pico-8 play session: no input (idle), after a click and taps of 🅾, ❎, 🅾+❎, 🅾 in the second before t = 0

[t = 1 s] idle ~1s (no d-pad/buttons)
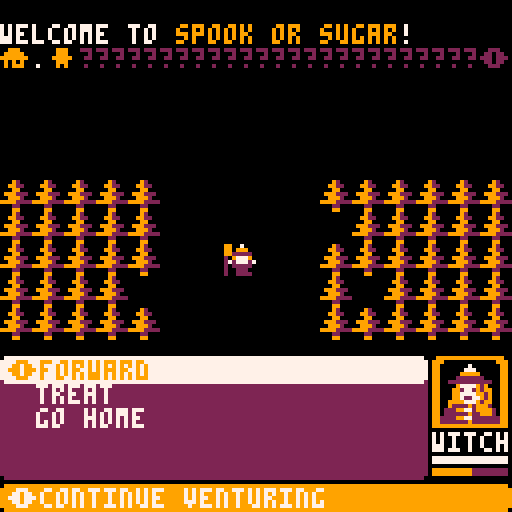

pico-8 cartridge
version 18
__lua__

function mobflip(mb,dx,dy)
 mb.flpx = dx==0 and mb.flpx or dx<0
 if dy then
 mb.flpy = dy==0 and mb.flpy or dy<0
 end
end

function mobbump(mb,dx,dy)
 mb.sox,
 mb.soy,
 mb.ox,
 mb.oy,
 mb.mov
 =
 dx*8,
 dy*8,
 0,
 0,
 mov_bump
end

function mov_bump(self)
 local tme=p_t>0.5 and 1-p_t or p_t
 self.ox,self.oy=self.sox*tme,self.soy*tme
end

function mov_walk(self)
 self.ox,self.oy=self.sox*p_t,self.soy*p_t
end


function drawspr(m)
 spr(m.s,m.x*8+m.ox,m.y*8+m.oy,m.w or 1,m.h or 1,m.flpx,m.flpy)
end


function create_object(s,x,y,draw,update,w,h)
 ob= {
  s=s,
  draw=draw or drawspr,
  update=update or empty,
  d=0,
  x=x or 8,
  y=y or 8,
  dx=0,
  dy=0,
  ox=0,
  oy=0, 
  w=w or 1,
  h=h or 1
 }
 add(objects,ob)
 return ob
end


function isorty(t) --insertion sort, ascending y
 for n=2,#t do
  local i=n
  while i>1 and t[i].y*8+t[i].oy+(t[i].z or 0)<t[i-1].y*8+t[i-1].oy+(t[i-1].z or 0) do
   t[i],t[i-1]=t[i-1],t[i]
   i-=1
  end
 end
end
-------------------------------
--compression
-------------------------------
function explodeval(s)
 local retval,lastpos,subarray={},1
 for i=1,#s do
  subes=sub(s,i,i)
  if subes=="{" then
   i+=1
   subarray=i
  elseif subes=="}" then
   add(retval,explodeval(sub(s,subarray,i-1)))
   subarray=nil
  elseif subes=="," and not subarray then
   local subs=sub(s, lastpos, i-1)
   add(retval,tonum(subs) or subs)---#subs!=0 and
   i+=1
   lastpos=i
  end
 end
 add(retval,sub(s,lastpos,#s))
 return retval
end

-------------------------------
--connversion/getting data
-------------------------------
function contains(array,a)
 for i in all(array) do
  if i==a then
   return true
  end
 end
end

function get_sig(x,y)
  local sig=0
  for i=1,4 do
    local dx,dy=x+dirx[i],y+diry[i]
    sig=bor(sig,shl(not check_tile(dx,dy,2) and not out_of_bounds(dx,dy) and 0 or 1,8-i))
  end
  return sig
end

function check_tile(_x,_y,_f)
  m=get_object(_x,_y)
  return m and fget(m.s,_f) or fget(mget(_x,_y),_f)
end

function get_object(_x,_y,filter,truth)
  -- local static_backup=nil
  for m in all(objects) do
    if m.x==_x and m.y==_y and m[filter]==truth then
      -- if m.satic then
       -- static_backup=m
      -- end
      return m
    end
  end
  -- return static_backup
end

-- function out_of_bounds(_x,_y)


function compare_sig_mask(sig,match,mask)
  return bor(sig,mask)==bor(match,mask)
end

function convert_spr(s) 
  return s%16*8,flr(s/16)*8
end

function convert_cord_to_spr(x,y) 
  return flr(x/8)%16+flr(y/8)*16
end

function flag_check(x,y,f)
  if f then return fget(getm(x,y),f) end
 return fget(getm(x,y))
end

function mflr(obj)
  return flr(obj.x/8),flr(obj.y/8)
end

function convert_cord(obj)
   return {x=flr(obj.x/8),y=flr(obj.y/8)}
end
-------------------------------
--collision
-------------------------------



function get_buttons()
 p.dx,p.dy=0,0
 for i=1,4 do
  if btn(i-1) then
   p.dx+=dirx[i]
   p.dy+=diry[i]
  end
 end
end

function getbtn(n)
 for i=0,5 do
  if btnp(i,n) then
   return i+1
  end
 end
 return 0
end

-------------------------------
--pathfinding
-------------------------------
function find_matching_tiles(position,sprite)
 local found,pos=2048,convert_cord(position)
 founds={}
 for x=0,mapwidth do
   for y=0,mapheight do
     if mget(x,y)==sprite then
      add(founds,{x=x,y=y})
     end
   end
 end
 return founds
end



function heuristic( nodea, nodeb )
 return nodea==nodeb and 0 or check_tile(nodea.x,nodea.y,0)
    and 
    255 
    or 
    distance(nodea,nodeb) 
end


function ★pathfinding(start,goal,ja)
 --★
 closedset,
 openset,
 came_from,
 g_scr,
 f_score
 =
 {},
 {start},
 {},
 {},
 {}
 
 g_scr[start],
 f_score[start]
 =
 0,
 heuristic(start,goal)
 while openset do
  local current = lowest_f_score(openset,f_score)
  if current==goal then
   local path={}
   while goal do
   -- …debug_square(goal.x,goal.y,g_scr[goal])
    add(path,goal)
    goal=came_from[goal]
    
    -- if mob then
    -- …debug_print(filter,goal.x,goal.y,step+1)
    -- end
    -- wait(2)
   end
   return path
  end
  del(openset,current)
  add(closedset,current)
  for i=1,4 do 
   local dx,dy=current.x+dirx[i],current.y+diry[i]
   if not out_of_bounds(dx,dy) then
    local ngb=graph[dx][dy]
    if not_in(closedset, ngb)  then
     tg_scr,
     notopen 
     = 
     g_scr[current]+distance(current,ngb),
     not_in(openset,ngb)
     
     if notopen or tg_scr<g_scr[ngb] then
      came_from[ngb],
      g_scr[ngb]
      =
      current,
      tg_scr
      f_score[ngb]=g_scr[ngb]+heuristic(ngb,goal)
      if notopen then
       add( openset, ngb )
      end
     end
    end
   end
  end
 end
end

-------------------------------
--dijkstra maps
-------------------------------
--★dijkstra_map
function calcdist(tx,ty)
 local cand,step={{x=tx,y=ty}},0
 distmap=blankmap()
 distmap[tx][ty]=0
 repeat
  step+=1
  candnew={} 
  for c in all(cand) do
   for d=1,4 do
    local dx,dy=c.x+dirx[d],c.y+diry[d]
    if not out_of_bounds(dx,dy) and not distmap[dx][dy] then
     distmap[dx][dy]=step
     if not check_tile(dx,dy,0) then
      add(candnew,{x=dx,y=dy})
     end
    end
   end
  end
  cand=candnew
 until #cand==0
end

function find_nearest_tile(tx,ty,filter,truth)
 local cand,step={{x=tx,y=ty}},0
 distmap=blankmap()
 distmap[tx][ty]=0
 truth=truth and truth or true
 repeat
  step+=1
  candnew={} 
  for c in all(cand) do

   if mget(c.x,c.y)==filter then
     -- cls()
     -- _draw()
    return c
   end
   for d=1,4 do
    local dx,dy=c.x+dirx[d],c.y+diry[d]
    printh(dx.." "..dy)
    printh(out_of_bounds(dx,dy))
    if not out_of_bounds(dx,dy) and not distmap[dx][dy] then

     distmap[dx][dy]=step
     local mob=get_mob(dx,dy)
     if mob and mob[filter]==truth then
      return mob
     end
     if not check_tile(dx,dy,0) then
      add(candnew,{x=dx,y=dy})
     end
    end
   end
  end
  cand=candnew
 until #cand==0
end

function round(x)
    return flr(x + .5)
end

function sign0(n)
  if n<=0 then return 0 end
  return 1
end


-------------------------------
--fading
-------------------------------
dpal,
fadeperc
=
explodeval("0,1,1,2,1,13,6,4,4,9,3,13,1,13,14"),
1
function dofade()
 local p,kmax,col,k=flr(mid(0,fadeperc,1)*100)
 for j=1,15 do
  col = j
  kmax=flr((p+j*1.46)/22)
  for k=1,kmax do
   col=dpal[col]
  end
  pal(j,col,1)
 end
end

dpal2=explodeval("0,2,7,7")

function fade(path,length)
 wait(length*4)
 fadeperc=path==1 and 0 or 4
 repeat
  fadeperc+=1*path
  for j=fadeperc,4 do
   pal(palate[j],palate[j-fadeperc],1)
  end
  wait(length)
 until fadeperc==4 or fadeperc==0
end

function checkfade()
 if fadeperc>0 then
  fadeperc=max(fadeperc-.04,0)
  dofade()
 end
end
-------------------------------
--data
-------------------------------
dirx,
diry
=
explodeval("-1,1,0,0,1,1,-1,-1,"),
explodeval("0,0,-1,1,-1,1,1,-1,")
dirx[0]=0
diry[0]=0
function sin_time()
  return sin(time()*4)
end

function getrnd(tab)
  return tab[ceil(rnd(#tab))]
end

function blankmap()
 local blank={}
 for _x=0,mapwidth do
  blank[_x]={}
 end
 return blank
end

-------------------------------
--strings
 -------------------------------
 chars,
 s2c,
 c2s
 =
 " !\"#$%&'()*+,-./:;<=>?@abcdefghijklmnopqrstuvwxyz0123456789[\\]^_`abcdefghijklmnopqrstuvwxyz{|}~",
 {},
 {}

 for i=1,95 do
  c,s=i+31,sub(chars,i,i)
  c2s[c],s2c[s]=s,c 
 end

 function chr(i)
  return c2s[i]
 end

 function ord(s,i)
  return s2c[sub(s,i,i)]
 end

function string_width(txt)
  local ws=0
  for i=1,#txt do
   if check_for_style(sub(txt,i,i)) then
    i+=1
   else
    ws+=1
    if not ord(txt,i) then
     ws+=1
    end
   end
  end
  return ws
end


function check_for_style(charf)
 comds="\0\1\2\3"
 for r=1,#comds do
  if charf==sub(comds,r,r) then
   return r-1
  end
 end
end

function binary(num)
 local bin=""
 while num!=0 do
  bin=(num%2)..bin
  num-=num%2
  num/=2
 end
 return bin
end

function increase(string,newlength)
  for f=#string,newlength do
   string=string.." "
  end
  return string
end

function rincrease(string,newlength)
  for f=#string,newlength do
   string=" "..string
  end
  return string
end



function grid_string(text)
 combine={}
 for i=1,flr(#text/3) do
  local te=""
  for f=0,2 do
   if text[f+i*3] then
    te=te..increase(text[f+i*3],10)
   end
  end
  add(combine,te)
 end
 return combine
end

function time_stamp()
 return stat(91).."/"..stat(92).."/"..sub(stat(90),3,4).." "..stat(93)..":"..(stat(94)<10 and "0"..stat(94) or stat(94).." ")
end

function string_size(txt)
 height,
 width,
 ws
 =
 5,
 0,
 0
 for i=1,#txt do
  subs=sub(txt,i,i)
  if subs=="\n" then
   height+=6
   if ws>width then
    width=ws
   end
   ws=0
  else
   ws+=string_width(subs)
  end
 end
 if ws>width then
  width=ws
 end
 return width,height
end

function string_position(txt,x)
 local ws=0
 for i=1,#txt do
  if ws>=x then
   return i
  end 
  if not ord(txt,i) then
   ws+=2
  else
   ws+=1
  end
 end
 return #txt
end

function divide_text(txt,max_size)
 text_array,start={},1
 w=0
 for i=1,#txt do
  char=sub(txt,i,i)
  w+=string_width(char)
  if char==" " then
   last=i
  end
  if w>max_size then
   newtext=sub(txt,start,last-1)
   add(text_array,newtext)
   w=w-string_width(sub(txt,start,last))
   start=last+1
  end  
 end
 add(text_array,sub(txt,start,#txt))
 return text_array
end

function combine_text(txt,max_size)
 txt=divide_text(txt,max_size)
 final=del(txt,txt[1])
 for f in all(txt) do
  final=final.."\n"..f
 end
 return final
end

-------------------------------
--palates
-------------------------------
palates={

 {0,3,11,7,"green"},
 {0,2,8,15,"red"},
 {0,9,10,7,"candy corn"},
 {2,4,5,15,"quake"},
 {1,2,14,15,"taffy"},
 {0,1,9,7,"spooky"},
 {0,12,14,7,"cga1"},
 {0,11,8,10,"cga2"},
 {0,8,7,10,"rca"},
 {0,5,6,7,"grayscale"},
 {0,7,7,7,"binary"},
 {2,1,12,15,"blue days"},
 {0,2,13,6,"mortician",},
 {0,2,7,9,"halloween"},--current pal
 {0,1,3,11,"gameboy"},
 {1,2,4,9,"steampunk"},
 {2,4,8,9,"choc bar"},
 {1,3,2,10,"ugly zombie"},
 {15,12,7,14,"alpine"},
 {5,8,6,12,"pico 8"},
 {0,5,7,9,"amber"},
 {0,1,2,3,"truth"},
 {0,1,12,7,"celestial"},

 -- {0,1,9,15,""},
 -- {0,10,}

}
-- flood=explodeval("0,0,0,0")
palatecolor=13
function palate_swap()
 pal()
 for i=0,3 do
  pal(i,palate[i+1])
 end
 -- cls(palate[1])
end

function palchange(di)
 palatecolor=(palatecolor+(di or 0))%#palates+1 
 palate=palates[palatecolor]
 -- palatecolor+=1 
 menuitem(1,palatecolor.." "..palate[5],palchange)

end
-- menuitem(1,"change platte",palchange)
palchange()
-------------------------------
--debug
-------------------------------
function oprint(_t,_x,_y,c1,c0)
 for i=1,8 do
  print(_t,_x+dirx[i],_y+diry[i],c0 or 0)
 end
 print(_t,_x,_y,c1 or 1)
end

function outline_sprite(obj,c)
  for i=1,15 do
   pal(i,c or 7)
  end
  for i=1,8 do
   -- local s=obj
   local s={flp=obj.flp,s=obj.s,x=obj.x,y=obj.y,ox=obj.ox+dirx[i],oy=obj.oy+diry[i]}
   -- s.ox+=dirx[i]
   -- s.oy+=diry[i]
   drawspr(s)
  end
  pal()
  drawspr(obj)
end

function wait(_wait)
 while _wait>0 do
  _wait-=1
  flip()
 end
 -- until _wait<0
end

cpu_high=0
function stat_print(y,x)
 x=x or 0
 if stat(1)>cpu_high and time()>1 then
  cpu_high=stat(1)
 end
 oprint("cpu "..stat(1),x,y)
 oprint("spi "..cpu_high,x,y+6)
 oprint("fps "..flr(stat(7)),x,y+12)
end

function …debug_square(x,y,c)
 rectfill(x*8,y*8,x*8+8,y*8+8,c or 8)
end

function select_square(x,y,c)
 rect(x-1,y,x+7,y+7,c or 8)
end

function …debug_print(t,x,y,c)
 oprint(t,x*8+2,y*8+2,c,7)
end

function tostring(any)
 if type(any)=="function" then 
  return "function" 
 end
 if any==nil then 
  return "nil" 
 end
 if type(any)=="string" then
  return any
 end
 if type(any)=="boolean" then
  if any then return "true" end
  return "false"
 end
 if type(any)=="table" then
  local str = "{ "
  for k,v in pairs(any) do
   str=str..tostring(k).."->"..tostring(v).." "
  end
  return str.."}"
 end
 if type(any)=="number" then
  return ""..any
 end
end

function snapshot()
 cls()
 map()
 flip()
end

function …print(text)
 printh('\n'..tostring(text))
 print(tostring(text),0,16,12)
end

function empty() end
-------------------------------
--binary save
-------------------------------
bintable={}
for i=1,2048 do
 bintable[i]=false
end
function commit_bintable()
 for i=0,127 do
  poke(0x5e00+i,get_poker(i))
 end
end
function get_poker(_i)
 _i=_i*8+1
 local _poker=0
 for n=0,7 do
  if(bintable[_i+n])_poker+=2^n
 end
 return _poker
end
function load_bintable()
 for i=0,127 do
   local _poker=peek(0x5e00+i)
   for j=0,7 do
    bintable[i*8+1+j]=get_bit(_poker,j)
   end
 end
end
function get_bit(_value,_n)
 return flr(shr(_value,_n))%2==1
end
function numtobintable(_value,_dest,_nbits)
 for i=0,_nbits-1 do
  bintable[_dest+i]=get_bit(_value,i)
 end
end
function bitstonum(_addr,_nbits)
 local _p=0
 for i=0,_nbits-1 do
  if(bintable[_addr+i])_p+=2^i
 end
 return _p
end

function check_los_dist(m,t)
 return distance(m,t)<=m.los and los(m,t) 
end

function check_tile(_x,_y,_f)
  m=get_mob(_x,_y)
  return 
    m and fget(m.s,_f) 
    or 
    fget(mget(_x,_y),_f)
end

function los(a,b)
 x1,y1=a.x,a.y
 x2,y2=b.x,b.y
 dx,
 dy
 =
 x2-x1,
 y2-y1
 
 abs_dx,
 abs_dy,
 sign_x,
 sign_y
 =
 abs(dx),
 abs(dy),
 sgn(dx),
 sgn(dy)
 abs2_dx,abs2_dy=abs_dx*2,abs_dy*2
 dis=distance(a,b)
 if abs_dx>abs_dy then
   ta=abs2_dy-abs_dx
  while 
   not out_of_bounds(x1,y1) 
   and not check_tile(x1,y1,2)
--   and distance(x1,y1,p.x,p.y)<p.los 
  do
   if x1==x2 and y1==y2 then
    return true
   end  
   if ta>=0 then
    y1+=sign_y
    ta-=abs2_dx
   end
   x1+=sign_x
   ta+=abs2_dy
  end
 else
  ta=abs2_dx-abs_dy
  while 
   not out_of_bounds(x1,y1) 
   and not check_tile(x1,y1,2)
  do
   if x1==x2 and y1==y2 then
    return true
   end 
   if ta>=0 then
    x1+=sign_x
    ta-=abs2_dy
   end
   y1+=sign_y
   ta+=abs2_dx  
  end
 end
end
function get_mob(_x,_y)
 for m in all(mobs) do
  if m.x==_x and m.y==_y then
   return m
  end
 end
end

actions,select={},1
function menu_update()

 if btnp(🅾️) then
  do_action(select)
 elseif btnp(⬇️) then
  sfx(62)
  select=select%#actions+1
  show_select()
 elseif btnp(⬆️)  then
  sfx(62)
  select=(select-2)%#actions+1
  show_select()

 elseif btnp(❎) and actions[#actions].icon=='❎' then
   sfx(61)
   do_action(#actions)

 end
end
-- selection={}
-- selectpwr
function show_select(i)
  selection={}
  selectpwr=actions[select].pwr
  -- printh("show")
  selectmode={}
  mode=actions[select].mode
  if mode then
   for m=1,#mode do
     printh(mode[m])
    selectmode[mode[m]]=true
   end
  else
   selectmode["hp"]=true
  end
  -- actions[select].mode or "hp"
  actions[select].over()
 
end

function do_action(i)
  local act=actions[i]
  local r = actions[i].act
  if r then
   local actionsave=actions
   actions={}

   error=r(p,target,act)
   if type(error)=="string" then
    sfx(60)
    actions=actionsave
    actions[select].name="*"..error--set to error message
   else
    if error then
     turn()
    end 
    sfx(63)
    select=1
   end
  else
   sfx(60)
  end
  show_select()
end

function create_action(name,act,icon,desc,pwr,over,mode)
act={
  name=name,
  act=act,
  icon=icon,
  desc=desc,
  pwr=pwr,
  over=over or empty,
  mode=mode
 }
 add(actions,act)
 return act
end

function create_item(name,use,icon,pwr,price)
 -- if use=="eathp" then

 -- elseif use=="eatmp" then

 -- elseif
 newitem={name=name,use=use,icon=icon,pwr=pwr,price=price}
 newitem.desc,newitem.use,newitem.over,newitem.mode=getitem(newitem)
 return newitem

end

yoffset=96
xoffset=1
xoffset=0

optionsh=flr((120-yoffset)/6)
optionsh1=optionsh+1
optionsw=flr(128/2)

function menu_draw()
 rectfill(0,yoffset,optionsw,127,1)
 color(3)
 selected=actions[select]
 if not selected then
  return
 end
 local name,icon,desc=selected.name,selected.icon,selected.desc
 for r=1,#actions do
  color(2) 
  pal(1,palate[3])
  local f=r-1
  local xo,yo=flr(f/optionsh)*optionsw,yoffset+f%optionsh*6+1
  iconr=actions[r].icon
  if r==select then
   rectfill(xo,yo-1,xo+optionsw,yo+5,1)
   xo+=1 
   color(3)
   pal(1,palate[4])
   draw_icon(xo,yo,iconr)
  end
  print(actions[r].name,9+xo,yo)
   if iconr=='❎' then
    print(iconr,xo,yo)
   end
 end
 rectfill(0,121,127,127,3)
 if type(desc)=='string' then
  pal(1,palate[3])
  print(desc,9,122,1)
  draw_icon(1,122,icon)
 end
  pal(1,palate[2])
end

-- soft_zone_y=0
function menu_draw_single_column()
 xo=xoffset*21
 rectfill(xo,yoffset+1,xo+optionsw,118,1)
 rectfill(xo+1,yoffset,xo+optionsw-1,119,1)
 selected=actions[select]
 if not selected then
  return
 end
 local name,icon,desc=selected.name,selected.icon,selected.desc
 
 --select>#actions-4 and #actions-4 or select-2
 ioffset=#actions<6 and 1 or select<=3 and 1 or select-2
 maxoff=min(#actions,ioffset+4)
 color(2)
 if ioffset>1 then
  print("⬆️",xo+1,yoffset+1)
 end
 if #actions>maxoff or (ioffset==1 and #actions>5) then
  print("⬇️",xo+1,yoffset+25)
 end
 -- print("➡️",optionsw-6,yoffset)
 for r=ioffset,maxoff do
  -- color(1) 
  pal(1,palate[3])
  -- local f=r-1
  local xor=xo
  yo=yoffset+(r-ioffset)*6+1
  iconr=actions[r].icon
  -- printh("ioff "..ioffset.." sele "..select.." max "..maxoff.." y "..yo)
  if r==select then
   rectfill(xo,yo,optionsw+xo,yo+4,1)
   rectfill(xo+1,yo-1,optionsw+xo-1,yo+5)
   xor+=1 
   -- color(1)
   pal(1,palate[4])
   draw_icon(xor+1,yo,iconr)
  elseif iconr=='❎' then
   print(iconr,xor+1,yo)
  end
  print(actions[r].name,9+xor,yo)
 end

 rectfill(0,122,127,126,3)
 rectfill(1,121,126,127,3)
 if type(desc)=='string' then
  pal(1,palate[3])
  print(desc,10,122,2)
  draw_icon(2,122,icon)
 end
 pal(1,palate[2])
end

btnicons=explodeval("🅾️,❎,⬆️,⬅️,➡️,⬇️")
function draw_icon(xo,yo,icon)
 if type(icon) == "number" then
  spr(icon,xo,yo-1)
 else
  print(icon,xo,yo)
 end
end
-->8
--trick or treat
--spooked sugar
--sugary spook
--spookysugar
--turducken
--the witch, the wolf and the horse
--#include module_shared.p8
--#include module_console.p8
--#include module_menurpg.p8
console_height=42
console_width=127

progress=0
mapsize=28
objects={}
optionsw=106
yoffset=89
console_y=0
optionsh=flr((120-yoffset)/5)
cash=4
function all_enemys()
	selection=enemy
end

function select_player()
	add(selection,p)
end

function single_target()
	for f=1,#objects do
		if objects[f].name==actions[select].name then
			add(selection,objects[f])
			return
		end
	end
end

function _init()
	reset()
	item_list={
		create_item("candy corn","eatmp",86,3,3),
		create_item("chocolate","eathp",87,6,4)
	}
	skill_table={
	 [0]={trick},
	 {regen,leach,attack},
	 {attack},--defend
	 {leach,megaspook,regen},
	 {},
	 {attack,candy,regen}
	}
	bestiary=explodeval(
	--name,s,hp,mp,dice,sides,def,xp,loot
	"witch,226,10,4,2,2,0,0,0"..
	",bat,72,4,2,1,2,0,1,1"..
	",skele,42,6,2,1,3,0,1,1"..
	",vampi,78,8,4,1,3,0,1,1"..
	",ghost,42,6,0,1,3,0,1,1"..
	",headless,110,10,6,3,3,0,3,1"..
	",frank,42,6,0,1,3,0,1,1"..
	",witch,42,6,0,1,3,0,1,1"..
	",plagu,42,6,0,1,3,0,1,1"..
	",scare,42,6,0,1,3,0,1,1"..
	",pumpk,42,6,0,1,3,0,1,1"..
	",devil,42,6,0,1,3,0,1,1"..
	",death,42,6,0,1,3,0,1,1"..
	",statu,42,6,0,1,3,0,1,1"
	)
	p=add_mob(0,108,89,"\3")
	p.inventory={
		item_list[1],
		item_list[2]
	}
	p.lvl=0
	p.draw=draw_player
	_drw=title_draw
	_upd=title_update
	ttext=title
	music(8)
end

title={0,1,2,2,3,12,2,4,12,0,5,6,7,4}
function title_draw()
 big_text(ttext,20)
	print("❎ start game",36,50+sintime,time()*4%2+2)
	map(112,0)
	
	mes="⬅️"..palate[5].."➡️"
	print("palate",52,60,3)
	print(mes,64-string_width(mes)*2,67,2)
end

function big_text(text,x)
	for i=1,#text do
		sx,sy=convert_spr(text[i]+176)
		sspr(sx,sy,8,24,i*8-#text*4+55,sin(time()+i/16)*6+8)
	end
end

win={10,2,5,12,8,2,9,11}

function title_update()
	if btnp(❎) then
		remove_enemys()
  actions={}
	 moving()
	 _upd=menu_update
	 _drw=main_draw
	 print_table('welcome to \3spook or sugar\2!')
--	 print_table('spook your way to the eye!')
	elseif btnp(⬅️) then
		palchange(-2)
	elseif btnp(➡️) then
		palchange()
 end
end

function _draw()
	sintime=round(sin(time()))
	palate_swap()
	 cls(palate[1])
	_drw()
end

function main_draw()
 map(pic*16,0,0,45,16,5)
-- rectfill(0,0,127,console_height,8) 
 draw_log()
 menu_draw_single_column()
 foreach(objects,function(obj) obj:draw() end) 
end

function draw_player(m)
bar=41
	ex=m.x
	ey=m.y
	uibar(ex,ey+25,m,18)	
	color(3) 
	if contains(selection,m) then
		ey+=sintime
		color(2)
	end
	rect(ex,ey+1,ex+18,ey+17)
	rect(ex+1,ey,ex+17,ey+17)
	xs,ys=convert_spr(m.s)
	palt(0,false)
	sspr(xs,ys,15,16,ex+2,ey+1)
	pset(ex+2,ey+1)
	pset(ex+16,ey+1)
	palt(0,true)
	print(m.name,ex,ey+19,2)
end

function _update60()
	_upd()
	log()
end

function add_mob(_typ,x,y,c)
 local entry=_typ*9+1
 local m={
		name=bestiary[entry],
		hp=bestiary[entry+2],
		mp=bestiary[entry+3]/2,
		dice=bestiary[entry+4],
		sides=bestiary[entry+5],
		def=bestiary[entry+6],
		xp=bestiary[entry+7],
		loot=bestiary[entry+8],
		flash=0,
		skills=skill_table[_typ]
 }
 m.maxhp=m.hp
 m.maxmp=bestiary[entry+3]
 m.namec=c..m.name
 obj=create_object(bestiary[entry+1],x,y,draw_mob)
 for k,v in pairs(m) do
 	obj[k]=v
 end
 return obj
end

function draw_mob(m)
	ex=m.x
	ey=m.y
	xs,ys=convert_spr(m.s)
	uibar(ex,ey+39,m,32)
 palate_swap()
	if m.flash>0 then
		c=palate[1]
		if m.hp<=0 then
			c=palate[3]
		end
		for i=0,3 do
			pal(i,c)
		end
		m.flash-=1
	elseif m.hp<=0 then
		del(objects,m)
	 return
	elseif contains(selection,m) then
		for i=0,3 do
			pal(i,palate[4])
		end
		ex+=sintime
		spr(84,ex+sintime,ey-2)
		for i=1,8 do
			sspr(xs,ys,16,16,ex+dirx[i],ey+6+diry[i],32,32)
		end
		palate_swap()
	end
	print(m.name,ex+16-string_width(m.name)*2,ey,1)
	print(m.name,ex+16-string_width(m.name)*2,ey-1,2)
	
	sspr(xs,ys,16,16,ex,ey+6,32,32)
 palate_swap()
end

function uibar(x,y,m,bar)
 rectfill(x,y,x+bar,y+1,1)
 barhp=(m.hp/m.maxhp)*bar
 barmp=(m.mp/m.maxmp)*bar
 if m.hp>0 then
  rectfill(x,y,x+barhp,y+1,2)
 end
 if m.maxmp>0 then
  rectfill(x,y+3,x+bar,y+4,1)
  if m.mp>0 then
  	rectfill(x,y+3,x+barmp,y+4,3)
 	end
 end
-- printh(time()%2) flr(time()*4)%2==0 and 1 or 3
 if contains(selection,m) then
-- 	printh(selectmode.hp)
  if selectmode.hp  then
  	newhp=mid(-barhp,(selectpwr/m.maxhp)*bar,bar-barhp)
  	if newhp!=0 then
--  		barhp=min(barhp+sign0(newhp),bar-newhp)
	  	rectfill(
				x+barhp,y,
				x+barhp+newhp,
				y+1,3)
			end
		elseif selectmode.mp then
			newmp=mid(-barmp,(selectpwr/m.maxmp)*bar,bar-barmp)
   if newmp!=0 then
--  		barmp=min(barhp+sign0(newmp),bar-newmp)
	  	rectfill(
				x+barmp,y+3,
				x+barmp+newmp,
				y+4,2)
			end
  end
 end
end

function floater_draw(f)
 f.y+=(f.ty-f.y)/8
 f.tr+=1
 if f.tr>64 then
  del(objects,f)
 end 
 oprint(f.s,f.x*8,f.y*8,f.c,1)
end

function add_floater(_txt,_x,_y,c)
 obj=create_object(_txt,_x+.375,_y,floater_draw)
 obj.c=c or 2
 obj.ty=_y-1
 obj.tr=0
end

function stat_floater(t,m,c)
	add_floater(t,m.x/8+2+rnd()-.5,m.y/8+2+rnd()-.5,c)
end

-->8
--main updates
function moving()
	menu=moving
	create_action("forward",forward,"☉","continue venturing")
	create_action("treat",inventory,71,"eat candy")
	create_action("go home",home,"⌂","go home")
	pic=0
end

function forward()
	progress+=1
	eventroll=flr(rnd(16))
	if progress==mapsize then
		actions={} 
		combat_start({5})
	elseif lastspawn>1 and eventroll<lastspawn then
	 actions={} 
		combat_start(getrnd(formations))
	elseif eventroll<lastspawn-1 then
		print_table("a merchant hails you")
		midshop()	
	else
		st="\3⌂\2"
		for i=1,mapsize do
			if i==mapsize then
				st=st.."\1☉"
			elseif i>progress then
				st=st.."?"
			elseif i==progress then
				st=st.."\3웃\1"
			else
				st=st.."."
			end
		end
		if progress_bar and progress_bar+max_rows>#message_stack then
			message_stack[progress_bar]=st
		else
			print_table(st)
			progress_bar=#message_stack
		end
--		print_table(p.namec.." takes a step")
	 sfx(58)
		lastspawn+=1
		moving()
		if eventroll>15 then
			print_table("a chest lies before you")
		 loot()
		end
	end
end


formations={{1},{1,1},{2,2},{1,1,1},{1,2,1},{1,3,1}}
	--bat squad
--	{1,2,1},--skele and bats
--	{1,3,1},--vampire and bats

--printh(tostring(formations))
function combat_start(formation)
 pic=-1
 if not formation then
  formation={}
  for i=1,ceil(rnd(3)) do
  	formation[i]=ceil(rnd(2))
  end
 end
 enemy={}
 encounter="boo! "
	div=(128-#formation*32)/(#formation+1)
	for i=1,#formation do
		new=add_mob(formation[i],(i-1)*32+div*i,44,"\1")
		final=""
		for m in all(enemy) do
			if sub(m.name,1,#new.name)==new.name then
			 if m.name==new.name then
			 	m.name=m.name.." a"
			 end
			 if sub(m.name,#m.name,#m.name)=="b" then
			 	final=" c"
			 else
			  final=" b"
			 end
			end
		end
		add(enemy,new)
		if #formation>1 and i==#formation then
		 encounter=encounter.." \2and "
		elseif i>1 then
		 encounter=encounter.."\2, "
		end
		encounter=encounter..new.namec
		new.name=new.name..final
		new.namec=new.namec..final
--		printh(encounter)
	end
	print_table(encounter)
	menu=combat_menu
	menu()
 music(-1,1000)
	music(8,1000)
end

function turn()
	for e in all(enemy) do
	 if e.hp<=0 then
	  p.xp+=e.xp
	 	del(enemy,e)
	 	if e.name=="headless" then
--	 		win_screen()
	 		_drw=title_draw
				_upd=title_update
				ttext=win
				reset()
				music(-1)
				music(24,1000)
--				moving()
				create_action("")
	 		return
	 	end
	 else
	 	ai_action(e,p)
--getrnd(e.skills)(e,p)
		end
		if p.hp<=0 then
			defeat()
		 return
	 end
	end
	if menu==combat_menu and #enemy==0 then
		victory()
	else
	 menu()
	end
end

function defeat()
	remove_enemys()
	p.draw(p)
	music(-1)
	fade(1,10)
	sfx(56)
	reset()
	 cls(palate[1])
	for f=0,8 do
		print_table("")
	end
	print_table(p.namec.." \2awaken in your home")
	select=1
	progress=0
	home()
	main_draw()
	fade(1,0)
	fade(-1,10)
	music(0,1000)
end

function remove_enemys()
	music(-1,1000)
 music(0,1000)
 for m in all(objects) do
		if m!=p then
			del(enemy,m)
			del(objects,m)
		end
	end
	lastspawn=0
end

function victory()
--	pic=5
	remove_enemys()	
	lv=p.xp/nextlvl*8
	xptxt="xp:"
	for i=0,7 do
		if i<lv then
			xptxt=xptxt.."\3█"
		else
			xptxt=xptxt.."\1…"
		end
	end
	for r=0,rnd(nummob) do
		loot()
	end
	lootcash=flr(rnd(nummob))
	cash+=lootcash
	if lootcash then
		print_table(p.namec.." \2grabs $"..cash)
	end
	if p.xp>=nextlvl then
		levelup()
		xptxt=xptxt.." "..p.namec.." \2lvl "..p.lvl.."!"	
	end
	create_action("continue",moving,"☉","continue venturing")
	print_table(xptxt)
end

function loot()
	rnditem=getrnd(item_list)
	add(p.inventory,rnditem)
	print_table(p.namec.."\2 grabs "..rnditem.name)
end

function combat_menu()
	create_action("trick",tricks,64,"scare foes")
	create_action("treat",inventory,71,"eat candy")
--	create_action("trade",skills,80,"trade items")
	create_action("trace",scan,"☉","look at stats")
	create_action("flee",flee,"웃","run away, dropping candy")
end

function flee()
--	if rnd()>.25 then
		print_table(p.namec.." \2runs away!")
	 if #p.inventory!=0 then
		 lostitem=getrnd(p.inventory)
		 print_table(p.namec.." \2drops "..lostitem.name)
		 del(p.inventory,lostitem)
	 end
		remove_enemys()
		moving()
		progress-=3
--	else
--		print_table(p.namec.." \2fails to flee!")
--		return true
--	end
end

function scan()
	for obj in all(objects) do
		desc=obj.name
		.." ♥"..obj.hp.."/"..obj.maxhp
		.." ★"..obj.mp.."/"..obj.maxmp
		.." ◆"..obj.dice.."-"..(obj.dice*obj.sides)
		create_action(
			obj.name,
			nil,
			"☉",
			desc,
			0,
			single_target
		)
	end
	create_action("back",menu,'❎')
end

function tricks()
 pwr=p.dice*p.sides*-.5
	create_action(
		"parlor trick",
		function() 
			choose_target(attack,"spook",pwr) 
		end,
		65,
		"spook one for "..p.dice..'-'..(p.sides*p.dice)..' spook',
		pwr,
		all_enemys
	)
	pwr=p.dice*p.sides*-.25
	create_action(
		"cackle",
		multihit,
		68,
		"spook all for "..(p.dice*.5)..'-'..(p.sides*p.dice*.5),
		pwr,
		all_enemys
	)
	create_action(
		"leach",
		function() 
			choose_target(leach,"leach",pwr) 
		end,
		68,
		"leach "..(p.dice*.5)..'-'..(p.sides*p.dice*.5).." sugar",
		pwr,
		all_enemys
	)	
		create_action("back",menu,'❎')
end

function home()
	progress=0
	if p.hp>0 then
	 create_action("venture",moving,82,"venture out!")
	end
	create_action("rest",rest,81,"recover",999)
	create_action("shop",function() menu=home print_table(p.namec.." \2has $ "..cash) print_table("trader:\3welcome! anything strike \3your sweet tooth?") shop() end,"$$","buy more candy")
	pic=2
end

function getitem(item)
	if item.use=="eathp" then
		return "gain "..item.pwr.." spook",eat,select_player,{"hp"}
	elseif item.use=="eatmp" then
		return "gain "..item.pwr.." sugar",eat,select_player,{"mp"}
		end
end

function midshop()
	create_action("shop",function()print_table(p.namec.." \2has $ "..cash) print_table("trader:\3welcome! anything strike \3your sweet tooth?") shop() end,"$$")
	moving()
	menu=midshop
end

function shop()
	music(-1)
	music(16,1000)
	pic=1
 for v in all(item_list) do
  local desc=getitem(v)
 	create_action(v.name.." $"..v.price,browse,v.icon,desc,v)
 end
 create_action("talk",talk,"웃","talk to the trader")
 create_action("back",menu,'❎')
end

function talk()
	print_table("trader:\3i sell candy for corn$")
	shop()
end

function browse(n,n,act)
	print_table("trader:\3i'll part with it for $"..act.pwr.price)
	create_action(act.pwr.pwr.."$ buy",buy,act.icon,act.desc,act.pwr)
	create_action("back",shop,'❎')
end

function buy(n,n,act)
	if cash>=act.pwr.price then
	 add(p.inventory,act.pwr)
	 print_table("bought "..act.pwr.name)
		cash-=act.pwr.price
		print_table(p.namec.." has \2$ "..cash)
	 shop()
	else
		return "not enough $"
	end
end
-->8
--stat manipulation
function recovermp(t,p)
	t.mp=mid(0,t.mp+p,t.maxmp)
--	print_table(t.name.."\2 eat "..i.name.." and gain "..i.pwr)
--	return true
	 stat_floater("+"..p,t,3)
end

function recoverhp(t,p)
--	printh(tostring(i))
	t.hp=mid(0,t.hp+p,t.maxhp)
	stat_floater("+"..p,t)
--	return true
end

function rest()
	print_table(p.namec.."\2 rest and recover hp")
	recoverhp(p,999)
--	recoverhp(p,0)
	recovermp(p,999)
	home()
end

function eat(t,n,i)
	if i.name=="candy corn" then
		recovermp(t,i.pwr)
	elseif i.name=="chocolate" then
		recoverhp(t,i.pwr)
	end
--	printh(tostring(i))
--	desc=i.desc or getitem(i)
--	print_table(p.namec.."\2 eat "..i.name.." and gain "..i.pwr)
	print_table(t.namec.." \2ate "..i.name..", "..i.desc)
--	printh(#t.inventory)
	for item in all(t.inventory) do
		if item.name==i.name then
		del(t.inventory,item)
		break
		end
	end
--	printh(#t.inventory)
--	printh(tostring(i))
	return true
end

function attack(a,d,mod)
	sfx(55)
	mod=mod or 1
 dam=ceil(roll(a.dice,a.sides,d.def)*mod)
-- d.hp=max(0,p.hp-dam)
 d.hp=mid(0,d.hp-dam,d.maxhp)
 d.flash+=8
 print_table(a.namec..'\2 trick '..d.name..'\2 for '..dam..'!')
-- print_table(a.namec..'\2 trick '..d.namec)
 if d.hp<=0 then
 	print_table(d.namec.." \2got spooked!")
 	d.flash+=32
 end
 stat_floater(-dam,d)
 printh(a.name.." rolled "..dam)
	return true
end

function roll(dice,side,def)
 local dmg = 0
	for i=1,dice do
		dmg+=ceil(rnd(side))
 end
 dmg-=min(def,0)
 return dmg
end

nextlvl=2
function levelup()
	nextlvl=nextlvl*2
--	levelup()+nextlvl*1.1
--	actions={}
--	print_table("+1 max spook and +1 max sugar")
--	moving()
--	create_action("spooky",moving,67,"+spook power")
--	create_action("nerves",nil,"♥","+max spook")
-- create_action("grabby",nil,68,"+candy loot")
--	create_action("insuln",nil,66,"+max sugar")
	p.lvl+=1
	p.xp=0
	p.maxhp+=1
	p.hp=p.maxhp
	sfx(54)
--	p.mp=p.maxmp
end
-->8
--inventory

function inventory(n,n,act) 
 for v in all(p.inventory) do
-- 	local desc,use,over,mode=getitem(v)
 	create_action(v.name,v.use,v.icon,v.desc,v.pwr,v.over,v.mode)
 end
	create_action("back",menu,"❎","go back")
end



-->8
--skills
function multihit()
	if p.mp>=p.dice then
		for ene in all(enemy) do
			attack(p,ene,.5)
		end
		p.mp=max(p.mp-p.dice,0)
		return true
	end
	return "need more sugar"
end

function leach(a,d)
	local dam=min(roll(a.dice,a.sides),d.mp)
	 recovermp(a,dam)
	d.mp-=dam
	print_table(a.namec.." \2sucks \3"..dam.." \2sugar from "..d.namec)
	return true
end

function regen(a)
	dam=min(a.mp,a.maxhp-a.hp)
	recovermp(a,-dam)
	recoverhp(a,dam)
	print_table(a.namec.." \2gains "..dam.." spook from sugar")
	return true	
end

function candy(a)
	eat(a,1,getrnd(item_list))
end

function megaspook(m,p)
	attack(m,p,2)
	m.mp-=m.dice
end

function choose_target(act,desc,pwr,require)
 if #enemy==1 then 
 	act(p,enemy[1])
 	turn()
 else
	 print_table('who to target with '..desc..'?')
	 for s in all(enemy) do
	--  if require==nil or require(s)==true then
	  create_action(s.name,
	  function() 
	  act(p,s) 
	  return true end,
	  84,desc.." "..s.name,
	  pwr,
	  single_target
	  ) 
	--  end
	 end
	 create_action("back",menu,'❎')
	end
end

function defend(a,d)
--	local dam=max(roll(a.dice,a.sides),d.mp)
--	 recovermp(a,dam)
--	d.mp-=dam
	defbuff=ceil(roll(a.dice,a.sides)/2)
	a.def+=defbuff
	print_table(a.namec.." defends!")
	return true
end
-->8
function log()
 if (toggle or m_i<=#message_stack ) and #message_stack!=0 then
  f=0
  repeat
   smoothscroll() 
    f+=1
  until f>0 or m_i>=#message_stack
 end
end

function smoothscroll()
 ::scroll_label::
  local message=message_stack[m_i]
  if check_for_style(char) then
   goto scroll_label
  end
   if m_i<=#message_stack then
    if m_i+flr(m_y/font_height)==max_rows then
     m_y-=1
     toggle=true
    end
    m_i+=1
   end
 if  toggle then
  m_y-=1
  if m_i+ceil(m_y/font_height)<=max_rows then
   toggle=false
  end
 end
end


function draw_log()
 clip(0,console_y,console_width,max_rows*font_height)
 fsder=min(max_rows-ceil(m_y/font_height),m_i)
 for i=max(min(ceil(-m_y/font_height)-1,m_i),1),fsder do
  local messager=message_stack[i]
  if not messager then break end
  divide=1
  offset=0
  endoff=0
  textcolor=2
--  backcolor=0
  y=i*font_height+m_y+console_y
  for f=1, #messager do
    style=check_for_style(sub(messager,f,f))
    if style then
      font_function(sub(messager,divide,f),offset,y,textcolor)
      offset+=string_width(sub(messager,divide,f))*font_width
      textcolor=style
      divide=f+1
    elseif f==#messager then
     endoff=string_width(sub(messager,divide,#messager))*font_width+offset
     font_function(sub(messager,divide,f),offset,y,textcolor)
    end 
  end
 end
 clip()
end

function wavy_text(text,x,y,col)
  for i=1,#text do
   xr=x+string_width(sub(text,1,i))*font_width
   yr=y-abs((time()+xr)%(2*y)-y)/2
   font_function(sub(text,i,i),xr,y+yr,col)
  end
end

function grid_string(text)
 combine={}
 for i=0,ceil(#text/3) do
  local te=""
  for f=0,2 do
   local tex=text[f+i*3+1]
   if tex then
    te=te..increase(tex,10)
   end
  end
  add(combine,te)
 end
 return combine
end

function print_table(tab)
 if type(tab)=="string" then
  tab={tab}
 end
 foreach(tab,function(p) 
--  text=divide_text(p,max_columns+1)
--  printh(#text)
--  foreach(text,function(n)  add(message_stack,n) printh(n)  end)
  	add(message_stack,p)
  end)
end


function reset()
 m_i,
 m_t,
 m_y,
 c_i,
 com,
 com_index,
 com_stack,
 message_stack=
 1,--current index of text
 1,--current char
 0,--offset char y
 2,--cursor position player
 "> ",
 0,
 {},
 {}
 progress_bar=nil
  font_function=print
  font_height=6
  font_width=4
  max_rows=console_height/font_height
  max_columns=console_width/font_width
end
function reserve_rows(number)
 for i=1,number do
   print_table("")
 end
end

function refresh_rows(number)
 for i=#message_stack-max19,#message_stack do
  message_stack[i]=""
 end
end

-->8
--ai
function ai_action(m)
	local skills=m.skills
	while #skills!=0 do
		local choice=getrnd(skills)
--		printh("testing")
		if (choice==leach and (m.mp>=m.maxmp or p.mp<=0)) or
					(choice==megaspook and m.mp<m.dice)  or
					(choice==regen and (m.mp<=0 or m.hp>=m.maxhp))
		then
			del(skills,choice)
		else
					printh(m.name..tostr(choice==regen))
			choice(m,p)
			return
		end
	end
	printh("not found")
end
__gfx__
00033300000030000012200000011000000200000032300000333000001111103330000220000000000000333333000010102200000022000001120221110000
00332330000113000122120000023100002220000333330003211300001333101110002222000000000000222222000010102003333002000001122221110000
00323230001221303122222000232310002220003230123003111300111112103330003333000000000003333333300010102233333322000001332331330000
00332330012221003112222012323210033333003300011003111300133313103300033333300000000002222221000011102231331322000003333331130000
00133300312210003311221013232000033333002310121003111300122211100100011111100000303022221121000001000033333300000003121312130000
01000000031100000331110001320000111111100121110000020000133310002201111111111000333022222221000001000333113330000003111311130000
10000000003000000033300000110000011111000011200000020000111110000100331221330000313020111111000001003333223333000003333333330000
00000000000000000000000000000000000000000000000000000000000000000100322222230000010002211112200001033233333333300013331113331000
00003000000002200000200000001200000000003333333000001100003330000223112112113220010022222222220001333033333323300211333333311200
00001300000322200003020000001120000322003000003000001210031113000223111221113220013222222222222031330013331103300221111111112200
00111130033332000001002000333110002232301010101000013110312221300133111111113300223333313333333033300111111103300222222122222200
00121000113333000033102000323000002323201212121000131000312121300101111111111000220033313333333301001111111003300222222121222200
31111000111330000013300011333000003232201212121011310000312221300100033333300000010033313333302201001110111000000332222122223300
03100000011130000331330021100000001223001212121012100000031113000100011111100000010022222222202201000111011100000332222121223300
00300000001100003133133002100000010000001212121001100000003330000100111111110000010033313333300001000011001100000002222122220000
00000000000000000000000000000000100000000000000000000000000000000100111111110000010033313333300001000020002000000000110001100000
11200000000001000000010000002100003330000001110000111000000001000000022200000000010022222220000003330001111111100133333333000000
11210000000311100032211000010030032223000011100000030000000021100002222222000000120222222222000003230111111110000332222222222200
22222000002331000223230000010030322322300011100000222000000232000002222222000000120221222122000003330111111110000100011111111000
11211000033233000232320000310000132223100111110002232200002320000022122212200000120221212122000000101122222211000100112221110000
22221000013320000323220001300000113331100122110002232200023200000022122212200000030022222220000000101022222201000100120002100000
33332000111300001122300021000000011111000322330033222330112000000022122212200000031112222211100000101021221201000100120002100000
33333000010000000100000000000000001110001111111033333330010000000022222222200000031112121212222000101022222201000100112221100000
00000000000000000000000000000000000000000000000000000000000000000022221222203000031111111123311200100100220010000133311111330000
00321000002220000003330003333300000000000011100000000000011111000022222222203000032202222223311200103110000113000133332123333000
03211300022222000032223032222230102330100100010000010330133333100022222222202300030201121123311200303331111333103133312121333000
32113210332223300322231013333310123323103333333001022330133333100032222222222300232000222021133200311333333331112233332123333300
21132110333333303111311011111110033233003233323022211300122333100032222222222230220021111121133200221111111111112230332123303300
11321130133333101333110013222310132332103333333011111300122111100032222222222230030022111221133200201111111111113330332123302200
03211300111111103111300013222310103320103322233011133300000111100032222222222230030002111202222000300333333330023300333233302200
00113000011111000000000001111100000000000333330033300000000111000003322222233300030003000300000000300111111110220100033333300000
00000000000000000000000000000000000000000000000000000000000000000000033333300000030002000200000000100111111110000100003333330000
00000000000000000000000000000000000000000000000000000000000000001111100000011111000000222200000000011100001110000000011111100000
00010000000100001110010000001100010000000111111100111100000010002222110000112222000002222220000020001221122100020000111111110000
01111100011111001110010000011100100110000101110100011000001111000222211001122220000022222222000022201131131102220222222112222220
11111110101110101001110001111000001111000111111100100100001110000022211001122200000021311312000021222111111222120002232222322000
11010110111011101001110000110000011111000011111001111110011110000002110000112000000021112222000021211112211112120033222222223303
10000010011111000111100001010000001110000010101000111100001000000001110000111000000222222222000021211211112112123003223113223003
00000000000000000000000000000000000000000000000000000000000000000222110000112220002202211110000020212211112212023333123223213333
00000000000000000000000000000000000000000000000000000000000000002222110000112222020021122222000020002221122200003333111111113333
00000000000000000000000000000000000000000000000000000000000010000022211001122200000122211221200000111221122111001111113333111111
01111100110111101100110010101000001000000010100000010000000111000000211001120000002211222112110001111221122111101111112112111111
00000100110111101100110010110100001100001010110000000000001001100000111111110000022222111221222001111221122111101111113333111111
01010100000000001100110010111010001110001111111000111000010001000001221331221000222111222221222200111221122111001331112112111331
01000000111111101110111010110100001100001010110000000000110010000000021331200000111022200112022200011220022110002211123113211122
01111100100000101110111010101000001000000010100001111100011100000000000110000000022021000022022000112200002211002210123113210122
00000000000000000000000000000000000000000000000000000000001000000000000000000000020012000022020000333333333333001110231111320111
00000000000000000000000000000000000000000000000000000000000000000000000000000000020022000022020000222222222222001000231111320001
00011000000000000000000000000000000000000000000003330000220000000000000000000000000000022200000000000232222000000002200002200000
01100100001000000000000000000000000000000000000001110002222000000000000000000000020000022000001000000111111000000002000132231000
10010100101100000000000000000000000000000000000003330003333000000000000222000000020033322333001000022222222220000332330111111000
10101010100111100000000000000000000000000000000003300033333300000000000220000000220331333313301100003133331300003133313133312330
01010010110100000000000000000000000000000000000000100011111100000000033223300000200331333313300100003333333300003133313132312333
01001100010000000000000000000000000000000000000002201111111111000000333333330000220333333333301100001131131100003331333132312333
00110000000000000000000000000000000000000000000000100332222330000000331331330000020131311313101000000111111000000322331132311222
00000000000000000000000000000000000000000000000000100332222330000000333333330000220011111111001102222222222222200022111333331111
00000002000000003300003300000000333333300000000002223131223331000000113113110000200000212100000102222323323222200001111333331111
00000033300000003333333300000000111111100000000002223111113311100000011111100000201110212102220101032222222230100000001111111211
00000333330000000311113000000000130330100000000000133111111111100222000120001110201010212102020101003232232300100033333333333231
00002322232000000312213000000000132332100000000000101111111113300202222121111010201000212100020133303222222303330003333333333231
00002221222000000312213000000000111111100000000000101133333312200201112121222010201100212100220133000333333000330000001100001200
00000211120000000322223000000000133303100000000000100111111112200201011122202010200111212222200100000001100000000000002200001100
00000033300000003333333300000000133323100000000000100111111110000001000000002000220000212200001100000001100000000000003300002200
00003333333000003300003300000000111111100000000000100111111110000001000000002000022222211111111000000001100000000000003300003300
00033333333300000000000002222200022200000000000000000000000000000011101111011100000000012222000000000000000000000000000333300000
00232223222320000000000023333320233320000000000000000000000000000133311221133310000000112222000000000002200220000000000330000000
00222022202220000000000033333330331330000000000000000000000000001222111111112221000000111200000000000002200220000002222332222000
00020012100200000000000031111130311130000000000000000000000000001333122222213331000033111133000000000000222200000022222222222200
00000333330000000000000033333330331330000000000000000000000000000122133113312210003333311333330000000022223220000113333113333110
00033333333300000000000031111130031300000000000000000000000000000033111221113300033113333331133000000222222223000113113113113110
00333333333330000000000033333330033300000000000000000000000000000002112332112000331121333312113300002222222200000223333223333220
03333333333333000000000000000000000000000000000000000000000000000021222112221200331221333312213300022222222200300222222222222220
23222322232223203111113022222122000310000030030033002000203333000111121111211110333333333333333300222222222200300222232323232220
22202221222022202333332033333123003311000033330033033300231313300222122222212220331131333313113302222222222200300022323232322200
02000211120002003111113033333123000330000032230033111110233333301111121111211111133111111111133132222223222300300002222222222000
00000011100000003333333011111111033311100032233010322230203322332212122112212122133331111113333132222223222300300001331331331000
00000111110000001132311022122222003331000013331012122212311122331102112222112011223333333333332233222222222003300111332112331110
00001111111000003111113033123333333311110111111110111110203133220113111301110113220133333333102203222222222333001111132332311111
00111111111110003311133033123333000110000322222310011100003113200303011301100303020220000002202000022222221100001111112332113311
11111111111111100000000011111111000330000020002010011110001001000300221001220300000220000002200000002211000000001111112332111111
00000000000000000000000000000000000000000000000000000000000000000000000000000000000000000000000000000000000000000000000000000000
00000000000000000000000000000000000000000000000000000000000000000000000000000000000000000000000000000000000000000000000000000000
00000000000000000000000000000000000000000000000000000000000000000000000000000000000000000000000000000000000000000000000000000000
00000000000000000000000000000000000000000000000000000000000000000000000000000000000000000000000000000000000000000000000000000000
00000000000000000000000000000000000000000000000000000000000000000000000000000000000000000000000000000000000000000000000000000000
00000000000000000000000000000000000000000000000000000000000000000000000000000000000000000000000000000000000000000000000000000000
00000000000000000000000000000000000000000000000000000000000000000000000000000000000000000000000000000000000000000000000000000000
00000000000000000000000000000000000000000000000000000000000000000000000000000000000000000000000000000000000000000000000000000000
03333300333330000333300033003300033330003300330003333000033330003300330003333000330033000033000000000000000000000000000000000000
03333320333332000333320033203320033332003320332003333200033332003320332033333300332033200033200000000000000000000000000000000000
33333321333333103333331033213321333333103321332133333310333333103321332133333320332133210033210000000000000000000000000000000000
33333321333333203333332033213321333333203321332133333320333333203321332133333321332133210033210000000000000000000000000000000000
33222221332233213322332133213321332233213321332133222221332233213321332133223321332133210033210000000000000000000000000000000000
33211111332133213321332133213321332133213321332133211111332133213321332133213321332133210033210000000000000000000000000000000000
33210000332133213321332133213321332133213321332133210000332133213321332133213321332133210033210000000000000000000000000000000000
33210000332133213321332133213321332133213321332133210000332133213321332133213321332133210033210000000000000000000000000000000000
33333000333333213321332133332221333332213321332133210000333333213321332133213321333333210033210000000000000000000000000000000000
33333200333333213321332133332111333332113321332133210000333333213321332133213321333333210033210000000000000000000000000000000000
03333310333332213321332133332100333332103321332133210000333333213321332133213321333333210033210000000000000000000000000000000000
03333320333332113321332133332100333332103321332133210000333333213321332133213321033332210033210000000000000000000000000000000000
00223321332222103321332133223300332333103321332133213300332233213333332133213321003322110002210000000000000000000000000000000000
00013321332111103321332133213320332333203321332133213320332133213333332133213321003321100000110000000000000000000000000000000000
00003321332100003321332133213321332133213321332133213321332133213333332133213321003321000000000000000000000000000000000000000000
00003321332100003321332133213321332133213321332133213321332133213333332133213321003321000000000000000000000000000000000000000000
33333321332100003333332133213321332133213333332133333321332133213333332133213321003321000033000000000000000000000000000000000000
33333321332100003333332133213321332133213333332133333321332133213333332133213321003321000033200000000000000000000000000000000000
33333221332100000333322133213321332133210333322103333221332133213333332133213321003321000033210000000000000000000000000000000000
33333211332100000333321133213321332133210333321103333211332133210333322133213321003321000033210000000000000000000000000000000000
02222210022100000022221002210221022102210022221000222210022102210022221102210221000221000002210000000000000000000000000000000000
00111110001100000001111000110011001100110001111000011110001100110001111000110011000011000000110000000000000000000000000000000000
00000000000000000000000000000000000000000000000000000000000000000000000000000000000000000000000000000000000000000000000000000000
00000000000000000000000000000000000000000000000000000000000000000000000000000000000000000000000000000000000000000000000000000000
00003000300000000000000000000000000002220000000000033333330000000000000000000000000022222220000000003232323000000000000000000000
00033000330000000000000200000000000002200000000000033333330000000000000000000000000222222222000000003333333000000000000000000000
00033000330000000000002220000000000332233300000000022222330000000000000000000000000222222222000000003333333000000000000000000000
00333333333000000000033333000000003333333330000000021112330000000000022022000000000212212222000000003133133000000000000000000000
00332222333300000000111111100000003133133330000000022122330000000000022222000000000222222220000000003133133000000000000000000000
00323223233300000011111111111000003333333330000000032123330000000000002220000000000022221000000000003133133000000000000000000000
00321221233300000000322223130000003311333330000000032123330000000000002220000000000022221000000000003333333000000000000000000000
00332222333100000003312213133000000333333300000000032123330000000000033333000000000003333300000000003333333000000000000000000000
00322112233110000003322223313000003111111111000000311111111100000003111111111000000311111111100000031111111110000000000000000000
01332222331110000003321122313000033133313332220003313331333222000033133313332220003313331333222000331333133322200000000000000000
01313223331110000033332223133000033133313332220003313331333222000033133313332220003313331333222000331333133322200033332222333300
01111333131111000031111313331000333133313332220033313331333222000333133313332220033313331333222003331333133322200033222222223300
01111331131131000111332213333100111133313332220011113331333222000111133313332220011113331333222001111333133322203332222222222333
01111131111131000111111311333100331333332223330033133333222333000331333332223330033133333222333003313333322233303033222222223303
01131111131111101111332211111110331333332223330033133333222333000331333332223330033133333222333003313333322233303333332222333333
01131111111111101111111311111110331333332223330033133333222333000331333332223330033133333222333003313333322233300333333333333330
__gff__
0000000000000000000000000000000000000000000000000000000000000000000000000000000000000000000000000000000000000000000000000000000000000000000000000000000000000000000000000000000000000000000000000000000000000000000000000000000000000000000000000000000000000000
0000000000000000000000000000000000000000000000000000000000000000000000000000000000000000000000000000000000000000000000000000000000000000000000000000000000000000000000000000000000000000000000000000000000000000000000000000000000000000000000000000000000000000
__map__
9494949494000000000094949494949493939393939393939393939393939393949400939393939393939393939494949494940000000000000000000000949493930093939393729393939372939393000004000400040000040004000400004444444441444444414444444444444400000000000000000000000000000000
94949494940000000000009494949494930104010493008e8f00930401040193940000937474749292747474939494949494000084830083008300840094949493000074749300000000930000000093000000000000000000000000000000004444444144444441444444444444444400000000000000000000000000000000
94949494940000960000949494949494930104010493009e9f00930401040193949494930000000000000000930094949494940000000000000000000000949493000000000000009600000000920093000400040004000000000400040004004444414444444144444444444444444400000000000000000000000000000000
9494949400000000000094009494949493010401049393939393930401040193949494930000009600000000930094949494940083008384008300840094949493000000009300000000930000000093000000000000000000000000000000004441444444414444444444444444444400000000000000000000000000000000
9494949494000000000094949494949493939393939393939393939393939393949400930000000000000000930094949494000000000000960000000000949493939393939393000093939393939393000004000400040000040004000400004144444441444444444444444444444400000000000000000000000000000000
0000000000000000000000000000000000000000000000000000000000000000000000000000000000000000000000000000000000000000000000000000000000000000000000000000000000000000000000000000000000000000000000000000000000000000000000000000000000000000000000000000000000000000
9393939393939393939393939393939300000000000000000000000000000000000000000000000000000000000000000000000000000000000000000000000000000000000000000000000000000000000000000000000000000000000000000000000000000000000000000000000000000000000000000000000000000000
930105050593008e8f0093939301019300000000000000000000000000000000000000000000000000000000000000000000000000000000000000000000000000000000000000000000000000000000000000000000000000000000000000000000000000000000000000000000000070710000000000000000000000007071
930501050593009e9f0093939301019300000000000000000000000000000000000000000000000000000000000000000000000000000000000000000000000000000000000000000000000000000000000000000000000000000000000000000000000000000000000000000000000080810000000000000000000000008081
9301010593939393939393939301019300000000000000000000000000000000000000000000000000000000000000000000000000000000000000000000000000000000000000000000000000000000000000000000000000000000000000000000000000000000000000000000000090917071000000000000000070719091
9393939393939393939393939393939300000000000000000000000000000000000000000000000000000000000000000000000000000000000000000000000000000000000000000000000000000000000000000000000000000000000000000000000000000000000000000000000070718081000000666700000080817071
4141414141414141414141414141414100000000000000000000000000000000000000000000000000000000000000000000000000000000000000000000000000000000000000000000000000000000000000000000000000000000000000000000000000000000000000000000000080819091000000767700000090918081
4141414141414141414141414141414100000000000000000000000000000000000000000000000000000000000000000000000000000000000000000000000000000000000000000000000000000000000000000000000000000000000000000000000000000000000000000000000090917071000000000000000070719091
4141414141414141414141414141414100000000000000000000000000000000000000000000000000000000000000000000000000000000000000000000000000000000000000000000000000000000000000000000000000000000000000000000000000000000000000000000000070718081000000000000000080817071
4141414141414141414141414141414100000000000000000000000000000000000000000000000000000000000000000000000000000000000000000000000000000000000000000000000000000000000000000000000000000000000000000000000000000000000000000000000080819091707100000000707190918081
4141414141414141414141414141414100000000000000000000000000000000000000000000000000000000000000000000000000000000000000000000000000000000000000000000000000000000000000000000000000000000000000000000000000000000000000000000000090917071808170717071808170719091
0000000000000000000000000000000000000000000000000000000000000000000000000000000000000000000000000000000000000000000000000000000000000000000000000000000000000000000000000000000000000000000000000000000000000000000000000000000000000000000000000000000000000000
0000000000000000000000000000000000000000000000000000000000000000000000000000000000000000000000000000000000000000000000000000000000000000000000000000000000000000000000000000000000000000000000000000000000000000000000000000000000000000000000000000000000000000
0000000000000000000000000000000000000000000000000000000000000000000000000000000000000000000000000000000000000000000000000000000000000000000000000000000000000000000000000000000000000000000000000000000000000000000000000000000000000000000000000000000000000000
0000000000000000000000000000000000000000000000000000000000000000000000000000000000000000000000000000000000000000000000000000000000000000000000000000000000000000000000000000000000000000000000000000000000000000000000000000000000000000000000000000000000000000
0000000000000000000000000000000000000000000000000000000000000000000000000000000000000000000000000000000000000000000000000000000000000000000000000000000000000000000000000000000000000000000000000000000000000000000000000000000000000000000000000000000000000000
0000000000000000000000000000000000000000000000000000000000000000000000000000000000000000000000000000000000000000000000000000000000000000000000000000000000000000000000000000000000000000000000000000000000000000000000000000000000000000000000000000000000000000
0000000000000000000000000000000000000000000000000000000000000000000000000000000000000000000000000000000000000000000000000000000000000000000000000000000000000000000000000000000000000000000000000000000000000000000000000000000000000000000000000000000000000000
0000000000000000000000000000000000000000000000000000000000000000000000000000000000000000000000000000000000000000000000000000000000000000000000000000000000000000000000000000000000000000000000000000000000000000000000000000000000000000000000000000000000000000
0000000000000000000000000000000000000000000000000000000000000000000000000000000000000000000000000000000000000000000000000000000000000000000000000000000000000000000000000000000000000000000000000000000000000000000000000000000000000000000000000000000000000000
0000000000000000000000000000000000000000000000000000000000000000000000000000000000000000000000000000000000000000000000000000000000000000000000000000000000000000000000000000000000000000000000000000000000000000000000000000000000000000000000000000000000000000
0000000000000000000000000000000000000000000000000000000000000000000000000000000000000000000000000000000000000000000000000000000000000000000000000000000000000000000000000000000000000000000000000000000000000000000000000000000000000000000000000000000000000000
0000000000000000000000000000000000000000000000000000000000000000000000000000000000000000000000000000000000000000000000000000000000000000000000000000000000000000000000000000000000000000000000000000000000000000000000000000000000000000000000000000000000000000
0000000000000000000000000000000000000000000000000000000000000000000000000000000000000000000000000000000000000000000000000000000000000000000000000000000000000000000000000000000000000000000000000000000000000000000000000000000000000000000000000000000000000000
0000000000000000000000000000000000000000000000000000000000000000000000000000000000000000000000000000000000000000000000000000000000000000000000000000000000000000000000000000000000000000000000000000000000000000000000000000000000000000000000000000000000000000
0000000000000000000000000000000000000000000000000000000000000000000000000000000000000000000000000000000000000000000000000000000000000000000000000000000000000000000000000000000000000000000000000000000000000000000000000000000000000000000000000000000000000000
0000000000000000000000000000000000000000000000000000000000000000000000000000000000000000000000000000000000000000000000000000000000000000000000000000000000000000000000000000000000000000000000000000000000000000000000000000000000000000000000000000000000000000
